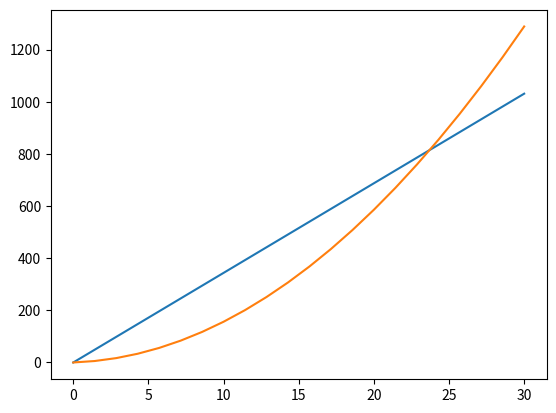

Generate this figure with matplotlib:
#  Prerequisites

# virtualenv -p python3 plc && . plc/bin/activate
#    pip install matplotlib
#    pip install numpy

#  Runner
#  python3 testpolice.py

import matplotlib.pyplot as plot
import numpy as np
DT = 22
T0 = 0
Tf = 30
dt = (Tf-T0)/DT
T = np.linspace(T0, Tf, DT)

# Speeder
vs = 36   #  m/sc
xs_0 = 0    #  m

xs = np.linspace(T0, Tf, DT)
xs[0]= xs_0
indx = 0
for i in range(1,DT):
    xs[i] = xs[i-1] + vs*dt

plot.plot(T,xs, label='speeder')


#police
vp_0 = 0    #  m/s
xp_0 = 0    #  m
a = 3     #  m/s2

vp = np.linspace(T0, Tf, DT)
xp = np.linspace(T0, Tf, DT)
xp[0]= xp_0
vp[0]= vp_0
for i in range(1,DT):
    vp[i] = vp[i-1] + a*dt
    xp[i] = xp[i-1]+ vp[i]*dt
plot.plot(T,xp, label='police')


print(T)
print(xs)
print(vp)
print(xp)


plot.savefig('police.png')
